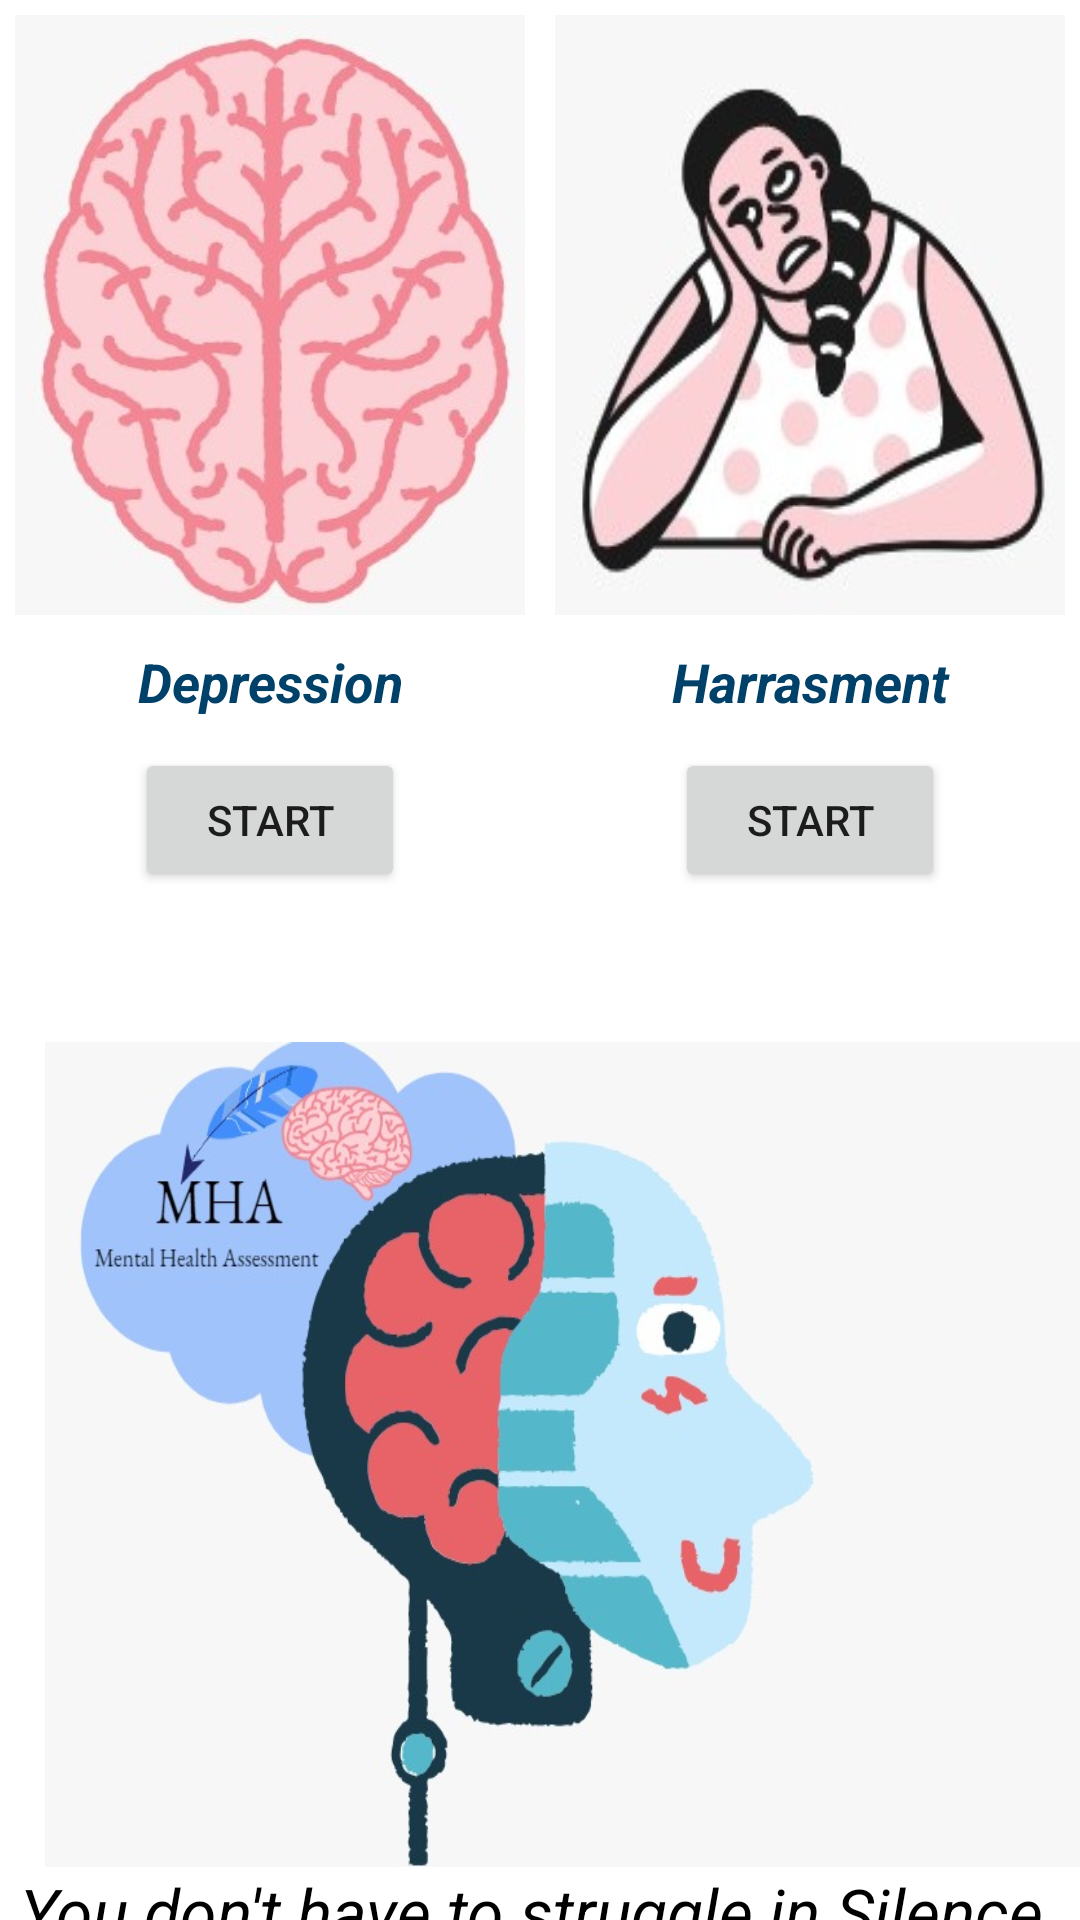

Write the Android layout XML for this screen, with the resource values it uses.
<!-- AndroidManifest.xml: application theme AppTheme -->
<!-- res/layout/fragment_home.xml -->
<?xml version="1.0" encoding="utf-8"?>

<LinearLayout xmlns:android="http://schemas.android.com/apk/res/android"
    xmlns:app="http://schemas.android.com/apk/res-auto"
    xmlns:tools="http://schemas.android.com/tools"
    android:id="@+id/background"
    android:layout_marginTop="40dp"
    android:layout_width="match_parent"
    android:layout_height="match_parent"
    android:background="@color/white"
    android:orientation="vertical">

   <LinearLayout
       android:layout_width="match_parent"
       android:layout_height="wrap_content"
       android:orientation="horizontal">
       <LinearLayout
           android:layout_width="0dp"
           android:layout_height="wrap_content"
           android:layout_weight="0.5"
           android:padding="5dp"
           android:orientation="vertical">

           <ImageView
               android:scaleType="fitXY"
               android:layout_width="match_parent"
               android:layout_height="200dp"
               android:id="@+id/image_1"
               android:src="@drawable/pinkbrain"/>
           <TextView
               android:layout_width="match_parent"
               android:layout_height="wrap_content"
               android:layout_margin="10dp"
               android:text="Depression"
               android:textAlignment="center"
               android:textSize="18dp"
               android:textColor="#00416A"
               android:textStyle="italic|bold"/>
           <Button
               android:layout_width="match_parent"
               android:layout_height="wrap_content"
               android:layout_marginLeft="40dp"
               android:layout_marginRight="40dp"
               android:id="@+id/strt"
               android:text="Start"
               />

       </LinearLayout>
       <LinearLayout
           android:layout_width="0dp"
           android:layout_height="wrap_content"
           android:layout_weight="0.5"
           android:padding="5dp"
           android:orientation="vertical">

           <ImageView
               android:layout_width="match_parent"
               android:layout_height="200dp"
               android:scaleType="fitXY"
               android:id="@+id/image_2"
               android:src="@drawable/girl"/>
           <TextView
               android:layout_width="match_parent"
               android:layout_height="wrap_content"
               android:text="Harrasment"
               android:layout_margin="10dp"
               android:textAlignment="center"
               android:textSize="18dp"
               android:textColor="#00416A"
               android:textStyle="italic|bold"/>
           <Button
               android:layout_width="match_parent"
               android:layout_height="wrap_content"
               android:id="@+id/start1"
               android:layout_marginLeft="40dp"
               android:layout_marginRight="40dp"
               android:text="Start"
               />

       </LinearLayout>
   </LinearLayout>
    <ImageView
        android:paddingTop="25dp"
        android:layout_width="match_parent"
        android:layout_height="300dp"
        android:src="@drawable/bluebrain"
        android:scaleType="fitXY"
        android:layout_marginLeft="15dp"
        android:layout_marginTop="20dp"
        />
    <TextView
        android:layout_width="match_parent"
        android:layout_height="wrap_content"
        android:text="You don't have to struggle in Silence."
        android:textColor="@color/black"
        android:textStyle="italic"
        android:textSize="22dp"
        android:textAlignment="center"/>

</LinearLayout>
<!-- resources referenced by this layout -->
<resources>
  <color name="black">#000000</color>
  <color name="white">#ffffff</color>
  <!-- drawable bluebrain: jpeg bitmap (drawable, 41784 bytes) -->
  <!-- drawable girl: jpeg bitmap (drawable, 15876 bytes) -->
  <!-- drawable pinkbrain: jpeg bitmap (drawable, 25819 bytes) -->
  <style name="AppTheme" parent="Theme.MaterialComponents.Light.NoActionBar">
          
          <item name="colorPrimary">@color/colorPrimary1</item>
          <item name="colorPrimaryDark">@color/colorPrimaryDark1</item>
          <item name="colorAccent">@color/colorAccent1</item>
  
  
      </style>
  <color name="colorPrimary1">#1BC1E2</color>
  <color name="colorPrimaryDark1">#1BC1E2</color>
  <color name="colorAccent1">#1BC1E2</color>
</resources>
